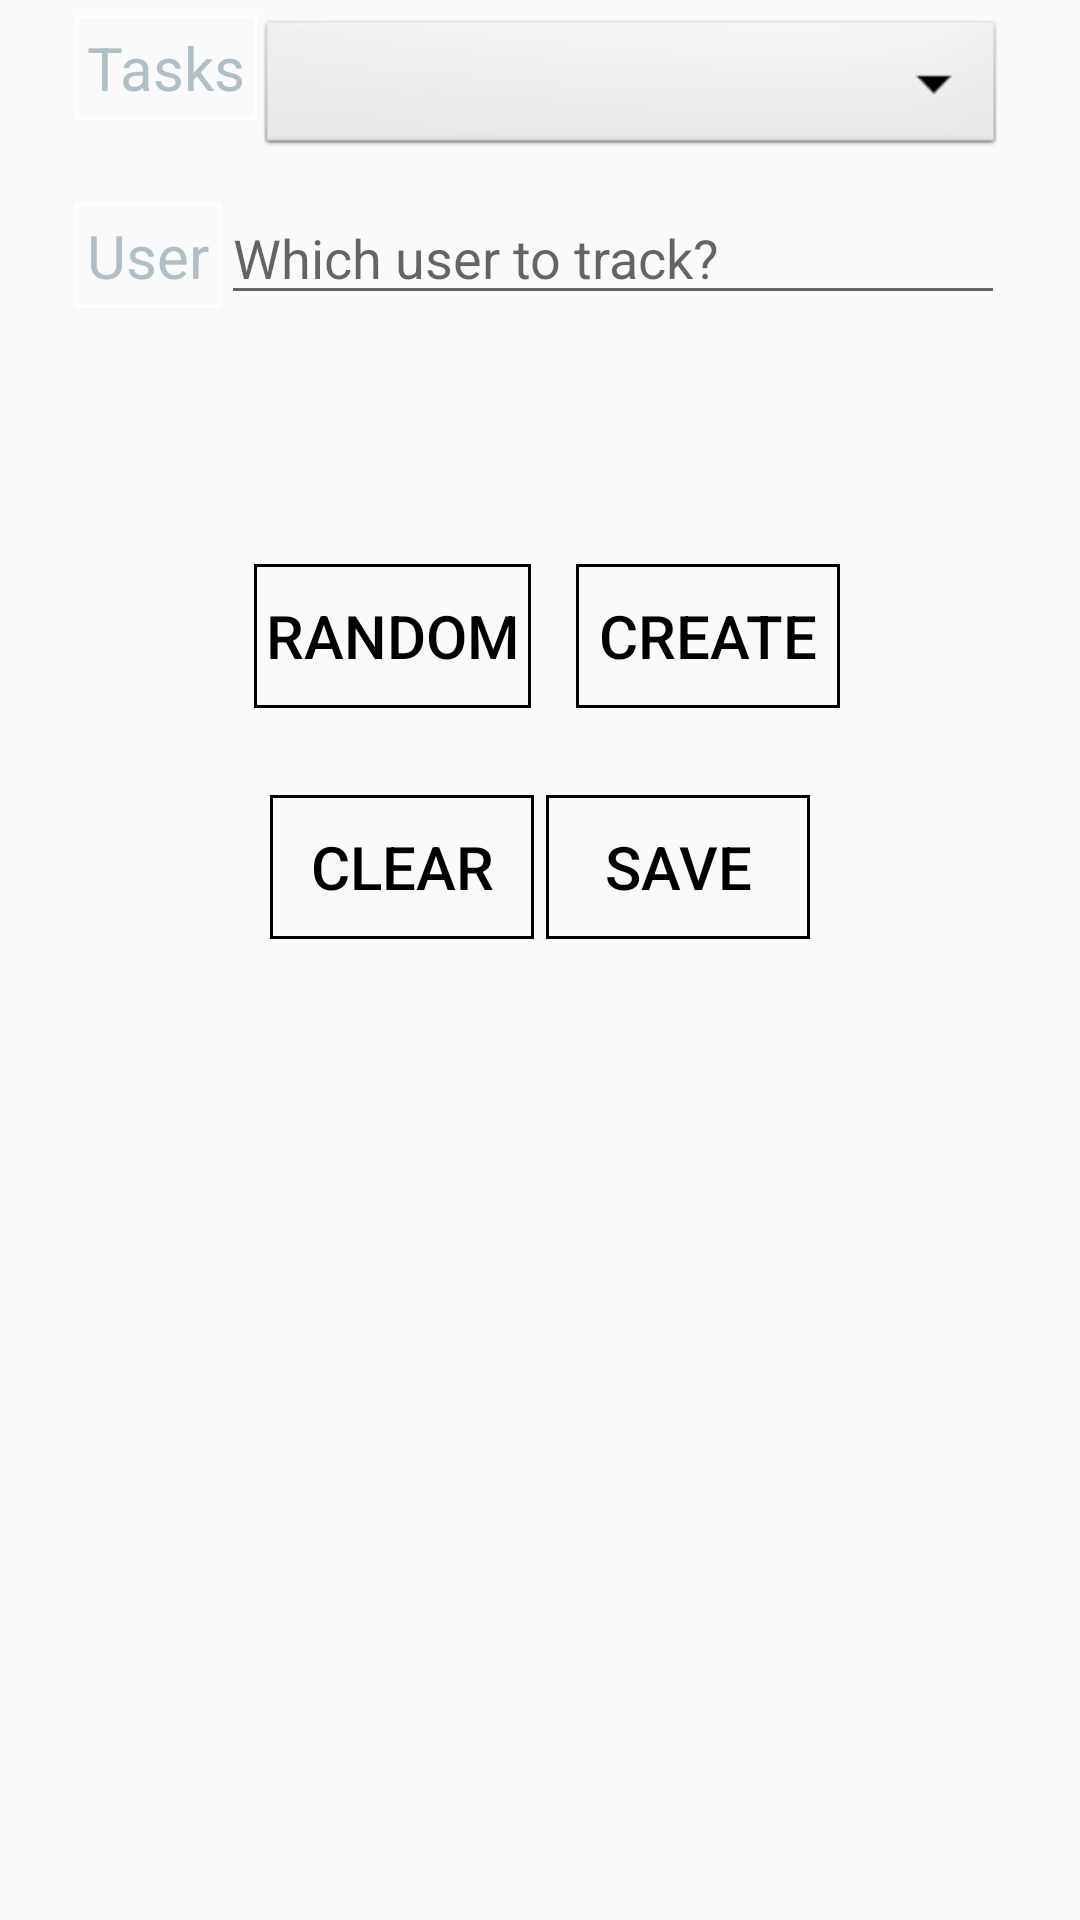

Write the Android layout XML for this screen, with the resource values it uses.
<!-- AndroidManifest.xml: application theme AppTheme -->
<!-- res/layout/activity_new_chart.xml -->
<?xml version="1.0" encoding="utf-8"?>
<LinearLayout xmlns:android="http://schemas.android.com/apk/res/android"
              android:orientation="vertical"
              android:layout_width="match_parent"
              android:layout_height="match_parent"
              android:paddingLeft="@dimen/activity_horizontal_margin"
              android:paddingRight="@dimen/activity_horizontal_margin">

    <LinearLayout
        android:orientation="horizontal"
        android:layout_width="match_parent"
        android:layout_height="wrap_content"
        android:layout_gravity="center_horizontal"
        android:padding="5dp">

        <TextView
            android:layout_width="wrap_content"
            android:layout_height="wrap_content"
            android:text="@string/new_chart_tasks"
            android:id="@+id/tasksTextView"
            android:textColor="@color/colorPrimary"
            android:textSize="@dimen/button_small_text_size"
            android:background="@drawable/border_light"
            android:padding="@dimen/border_padding_regular"/>

        <Spinner
            android:id="@+id/taskSpinner"
            android:layout_width="match_parent"
            android:layout_height="wrap_content"
            android:background="@android:drawable/btn_dropdown"
            android:spinnerMode="dropdown"
            android:contentDescription="@string/content_task_spinner"/>

    </LinearLayout>

    <LinearLayout
        android:orientation="horizontal"
        android:layout_width="match_parent"
        android:layout_height="wrap_content"
        android:layout_gravity="center_horizontal"
        android:padding="5dp">

        <TextView
            android:layout_width="wrap_content"
            android:layout_height="wrap_content"
            android:text="@string/chart_title_user"
            android:id="@+id/userTextView"
            android:textColor="@color/colorPrimary"
            android:textSize="@dimen/button_small_text_size"
            android:background="@drawable/border_light"
            android:padding="@dimen/border_padding_regular"/>

        
        <LinearLayout
            android:focusable="true"
            android:focusableInTouchMode="true"
            android:layout_width="0px"
            android:layout_height="0px"/>

        <EditText
            android:layout_width="wrap_content"
            android:layout_height="wrap_content"
            android:inputType="textPersonName"
            android:id="@+id/userEditText"
            android:layout_weight="1"
            android:text=""
            android:hint="@string/user_to_track"
            android:contentDescription="@string/content_edit_user"/>
    </LinearLayout>

    <FrameLayout
        android:layout_width="wrap_content"
        android:layout_height="wrap_content">

        <ProgressBar
            style="?android:attr/progressBarStyleLarge"
            android:layout_width="wrap_content"
            android:layout_height="wrap_content"
            android:id="@+id/progressBar"
            android:visibility="invisible"
            android:layout_gravity="center"/>

        <ListView
            android:layout_width="wrap_content"
            android:layout_height="wrap_content"
            android:id="@+id/taskListView"
            android:layout_gravity="center_horizontal|top"/>
    </FrameLayout>

    <LinearLayout
        android:orientation="vertical"
        android:layout_width="match_parent"
        android:layout_height="match_parent"
        >
        <LinearLayout
            android:orientation="horizontal"
            android:layout_width="match_parent"
            android:layout_height="wrap_content"
            android:padding="2dp"
            android:gravity="center"
            >

        <Button
            android:layout_width="wrap_content"
            android:layout_height="wrap_content"
            android:text="@string/button_text_random"
            android:id="@+id/buttonRandom"
            android:padding="@dimen/border_padding_regular"
            android:textSize="@dimen/button_small_text_size"
            android:textColor="@color/textSecondary"
            android:background="@drawable/border_dark"
            android:layout_gravity="center_horizontal"
            android:layout_margin="10dp"
            android:contentDescription="@string/content_random_button"/>

        <Button
            android:layout_width="wrap_content"
            android:layout_height="wrap_content"
            android:text="@string/button_text_create"
            android:id="@+id/buttonCreate"
            android:padding="@dimen/border_padding_regular"
            android:textSize="@dimen/button_small_text_size"
            android:textColor="@color/textSecondary"
            android:background="@drawable/border_dark"
            android:layout_gravity="center_horizontal"
            android:layout_margin="5dp"
            android:contentDescription="@string/content_create_button"/>
        </LinearLayout>

        <LinearLayout
            android:orientation="horizontal"
            android:layout_width="match_parent"
            android:layout_height="wrap_content"
            android:padding="5dp"
            android:gravity="center"
            >

            <Button
                android:layout_width="wrap_content"
                android:layout_height="wrap_content"
                android:text="@string/button_text_clear"
                android:id="@+id/buttonClear"
                android:padding="@dimen/border_padding_regular"
                android:textSize="@dimen/button_small_text_size"
                android:textColor="@color/textSecondary"
                android:background="@drawable/border_dark"
                android:layout_margin="2dp"
                android:contentDescription="@string/content_clear_button"/>

            <Button
                android:layout_width="wrap_content"
                android:layout_height="wrap_content"
                android:text="@string/button_text_save"
                android:id="@+id/buttonSave"
                android:padding="@dimen/border_padding_regular"
                android:textSize="@dimen/button_small_text_size"
                android:textColor="@color/textSecondary"
                android:background="@drawable/border_dark"
                android:layout_margin="2dp"
                android:contentDescription="@string/content_save_tasks"/>
        </LinearLayout>
    </LinearLayout>

</LinearLayout>
<!-- resources referenced by this layout -->
<resources>
  <color name="colorPrimary">#b0bec5</color>
  <color name="textSecondary">#000000</color>
  <dimen name="activity_horizontal_margin">20dp</dimen>
  <dimen name="border_padding_regular">4dp</dimen>
  <dimen name="button_small_text_size">20sp</dimen>
  <!-- drawable border_dark (drawable) -->
  <shape xmlns:android="http://schemas.android.com/apk/res/android" android:shape="rectangle" >
      <solid android:color="@color/colorTransparent" />
      <stroke android:width="1dip" android:color="@color/borderDark"/>
  </shape>
  <!-- drawable border_light (drawable) -->
  <shape xmlns:android="http://schemas.android.com/apk/res/android" android:shape="rectangle" >
      <solid android:color="@color/colorTransparent" />
      <stroke android:width="1dip" android:color="@color/borderLight"/>
  </shape>
  <string name="button_text_clear">CLEAR</string>
  <string name="button_text_create">CREATE</string>
  <string name="button_text_random">RANDOM</string>
  <string name="button_text_save">SAVE</string>
  <string name="chart_title_user">User</string>
  <string name="content_clear_button">Clear current chart</string>
  <string name="content_create_button">Create chart</string>
  <string name="content_edit_user">Type user to track</string>
  <string name="content_random_button">Fetch random tasks</string>
  <string name="content_save_tasks">Save tasks to chart</string>
  <string name="content_task_spinner">Select number of tasks</string>
  <string name="new_chart_tasks">Tasks</string>
  <string name="user_to_track">Which user to track?</string>
  <style name="AppTheme" parent="Theme.AppCompat.Light.NoActionBar">
          <item name="colorPrimary">@color/colorPrimary</item>
          <item name="colorPrimaryDark">@color/colorPrimaryDark</item>
          <item name="colorAccent">@color/colorAccent</item>
      </style>
  <color name="colorTransparent">#00000000</color>
  <color name="borderDark">#000000</color>
  <color name="borderLight">#ffffff</color>
  <color name="colorPrimaryDark">#546E7A</color>
  <color name="colorAccent">#FF4081</color>
</resources>
